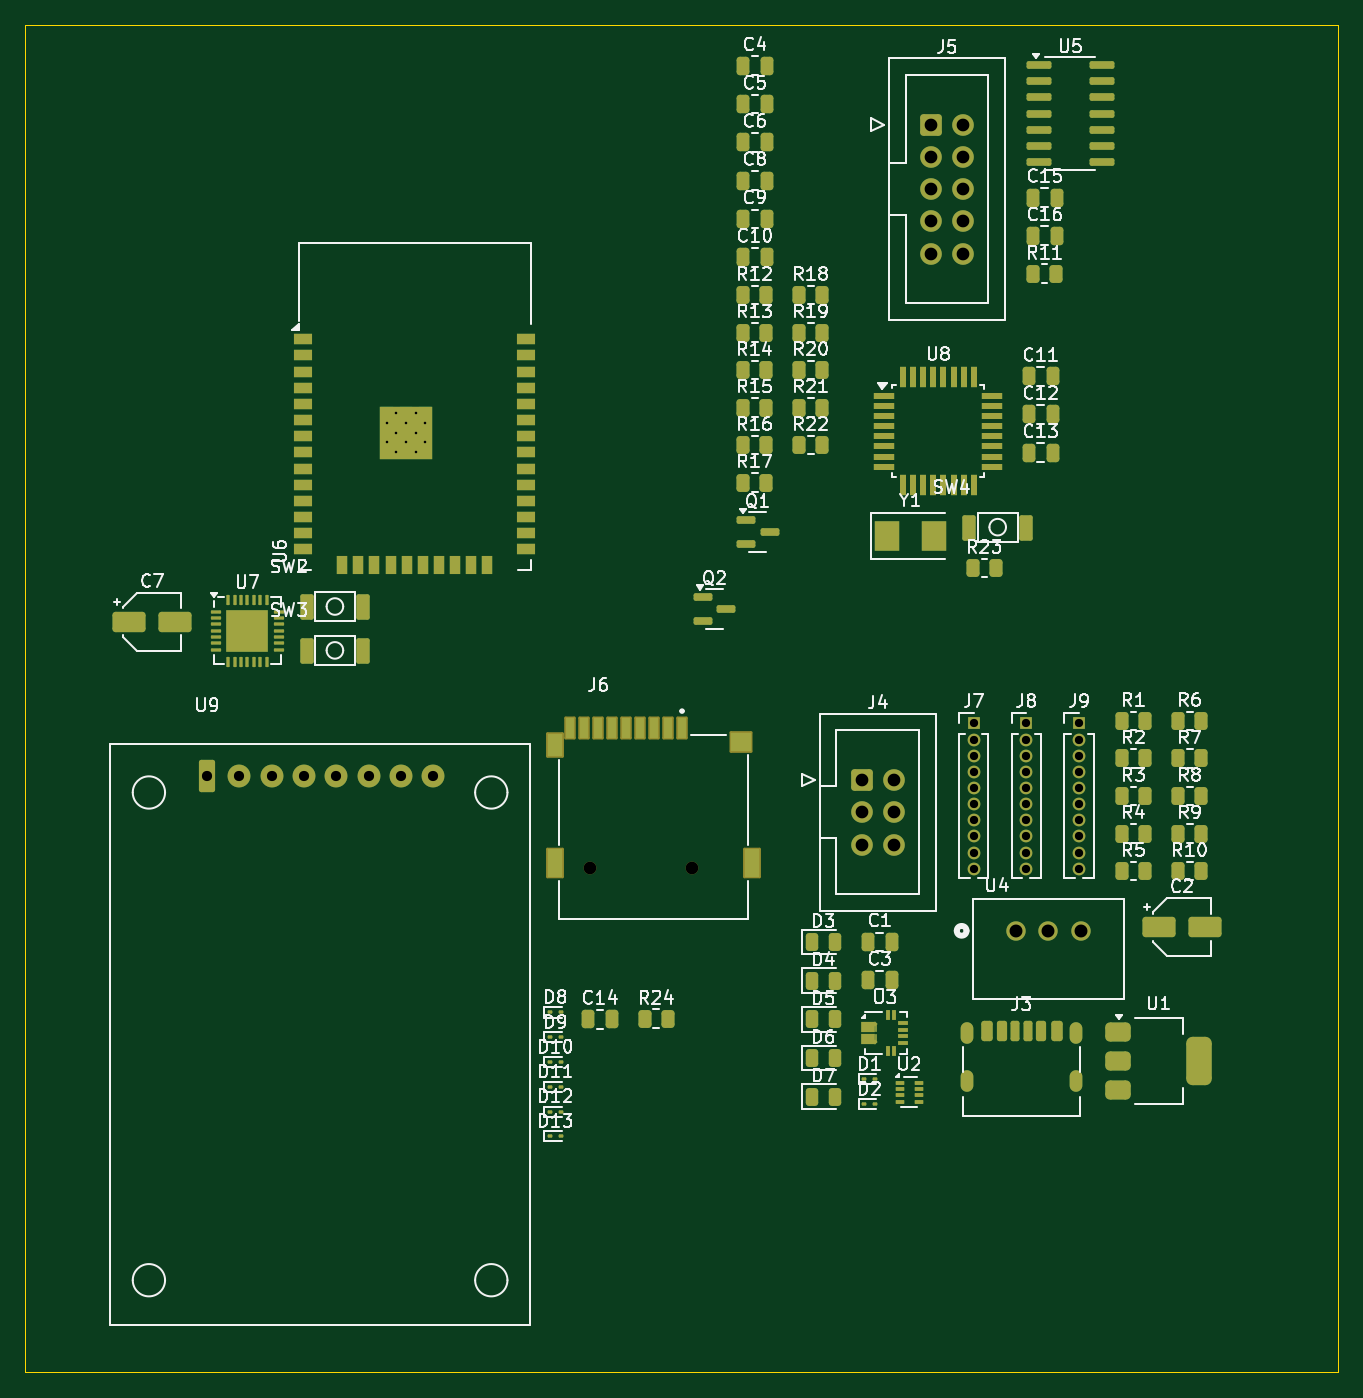
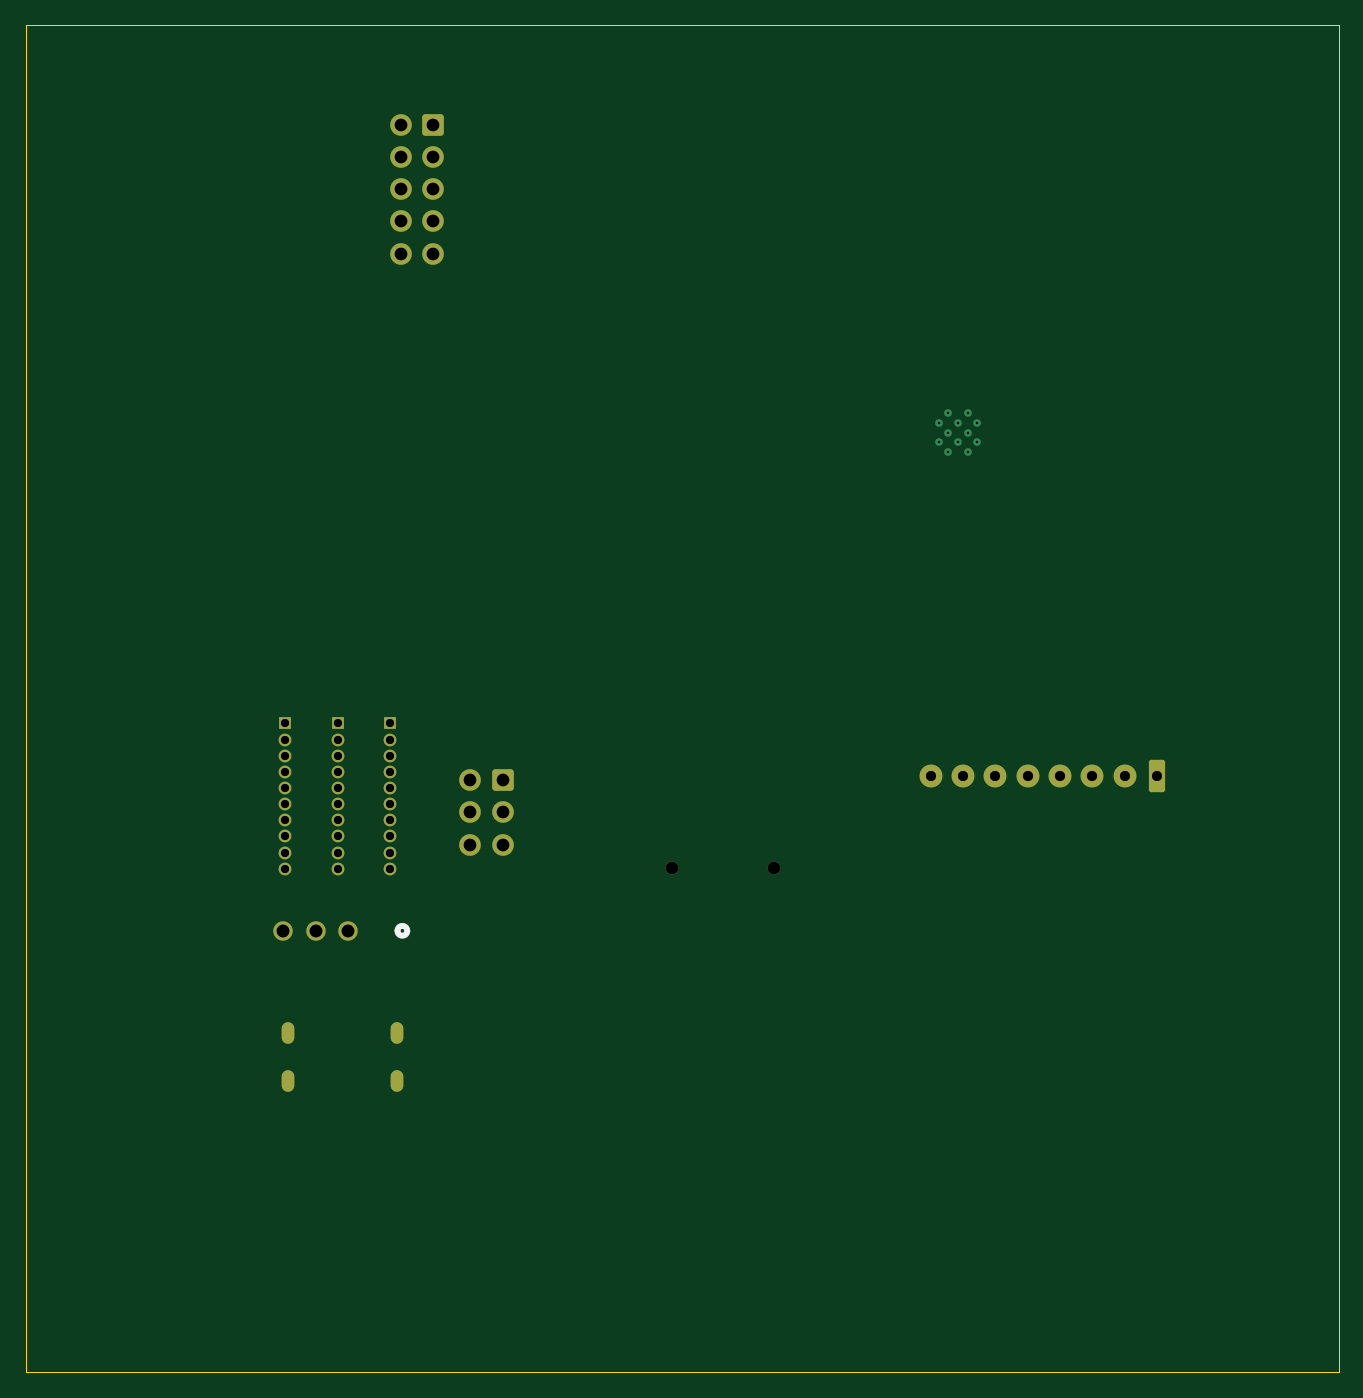
Circuit board: 11 layer files. Board 103.2 x 106.0 mm.
- bottom_copper: SPP_motherboard-B_Cu.gbr (5627 bytes)
- bottom_mask: SPP_motherboard-B_Mask.gbr (3179 bytes)
- paste: SPP_motherboard-B_Paste.gbr (458 bytes)
- bottom_silk: SPP_motherboard-B_Silkscreen.gbr (653 bytes)
- outline: SPP_motherboard-Edge_Cuts.gbr (612 bytes)
- top_copper: SPP_motherboard-F_Cu.gbr (27284 bytes)
- top_mask: SPP_motherboard-F_Mask.gbr (14614 bytes)
- paste: SPP_motherboard-F_Paste.gbr (12312 bytes)
- top_silk: SPP_motherboard-F_Silkscreen.gbr (119977 bytes)
- drill: SPP_motherboard-NPTH.drl (360 bytes)
- drill: SPP_motherboard-PTH.drl (1907 bytes)

=== bottom_copper: SPP_motherboard-B_Cu.gbr (5627 bytes, source omitted) ===
=== bottom_mask: SPP_motherboard-B_Mask.gbr (3179 bytes, source withheld) ===
=== paste: SPP_motherboard-B_Paste.gbr ===
%TF.GenerationSoftware,KiCad,Pcbnew,9.0.1*%
%TF.CreationDate,2026-11-22T22:40:21+01:00*%
%TF.ProjectId,SPP_motherboard,5350505f-6d6f-4746-9865-72626f617264,rev?*%
%TF.SameCoordinates,Original*%
%TF.FileFunction,Paste,Bot*%
%TF.FilePolarity,Positive*%
%FSLAX46Y46*%
G04 Gerber Fmt 4.6, Leading zero omitted, Abs format (unit mm)*
G04 Created by KiCad (PCBNEW 9.0.1) date 2026-11-22 22:40:21*
%MOMM*%
%LPD*%
G01*
G04 APERTURE LIST*
G04 APERTURE END LIST*
M02*

=== bottom_silk: SPP_motherboard-B_Silkscreen.gbr ===
%TF.GenerationSoftware,KiCad,Pcbnew,9.0.1*%
%TF.CreationDate,2026-11-22T22:40:21+01:00*%
%TF.ProjectId,SPP_motherboard,5350505f-6d6f-4746-9865-72626f617264,rev?*%
%TF.SameCoordinates,Original*%
%TF.FileFunction,Legend,Bot*%
%TF.FilePolarity,Positive*%
%FSLAX46Y46*%
G04 Gerber Fmt 4.6, Leading zero omitted, Abs format (unit mm)*
G04 Created by KiCad (PCBNEW 9.0.1) date 2026-11-22 22:40:21*
%MOMM*%
%LPD*%
G01*
G04 APERTURE LIST*
%ADD10C,0.508000*%
G04 APERTURE END LIST*
D10*
%TO.C,U4*%
X164751000Y-111267800D02*
G75*
G02*
X163989000Y-111267800I-381000J0D01*
G01*
X163989000Y-111267800D02*
G75*
G02*
X164751000Y-111267800I381000J0D01*
G01*
%TD*%
M02*

=== outline: SPP_motherboard-Edge_Cuts.gbr ===
%TF.GenerationSoftware,KiCad,Pcbnew,9.0.1*%
%TF.CreationDate,2026-11-22T22:40:21+01:00*%
%TF.ProjectId,SPP_motherboard,5350505f-6d6f-4746-9865-72626f617264,rev?*%
%TF.SameCoordinates,Original*%
%TF.FileFunction,Profile,NP*%
%FSLAX46Y46*%
G04 Gerber Fmt 4.6, Leading zero omitted, Abs format (unit mm)*
G04 Created by KiCad (PCBNEW 9.0.1) date 2026-11-22 22:40:21*
%MOMM*%
%LPD*%
G01*
G04 APERTURE LIST*
%TA.AperFunction,Profile*%
%ADD10C,0.100000*%
%TD*%
G04 APERTURE END LIST*
D10*
X90750000Y-40000000D02*
X194000000Y-40000000D01*
X194000000Y-146000000D01*
X90750000Y-146000000D01*
X90750000Y-40000000D01*
M02*

=== top_copper: SPP_motherboard-F_Cu.gbr (27284 bytes, source omitted) ===
=== top_mask: SPP_motherboard-F_Mask.gbr (14614 bytes, source omitted) ===
=== paste: SPP_motherboard-F_Paste.gbr (12312 bytes, source omitted) ===
=== top_silk: SPP_motherboard-F_Silkscreen.gbr (119977 bytes, source omitted) ===
=== drill: SPP_motherboard-NPTH.drl ===
M48
; DRILL file {KiCad 9.0.1} date 2026-11-22T22:40:23+0100
; FORMAT={-:-/ absolute / inch / decimal}
; #@! TF.CreationDate,2026-11-22T22:40:23+01:00
; #@! TF.GenerationSoftware,Kicad,Pcbnew,9.0.1
; #@! TF.FileFunction,NonPlated,1,2,NPTH
FMAT,2
INCH
; #@! TA.AperFunction,NonPlated,NPTH,ComponentDrill
T1C0.0394
%
G90
G05
T1
X5.322Y-4.1866
X5.637Y-4.1866
M30

=== drill: SPP_motherboard-PTH.drl ===
M48
; DRILL file {KiCad 9.0.1} date 2026-11-22T22:40:23+0100
; FORMAT={-:-/ absolute / inch / decimal}
; #@! TF.CreationDate,2026-11-22T22:40:23+01:00
; #@! TF.GenerationSoftware,Kicad,Pcbnew,9.0.1
; #@! TF.FileFunction,Plated,1,2,PTH
FMAT,2
INCH
; #@! TA.AperFunction,Plated,PTH,ComponentDrill
T1C0.0079
; #@! TA.AperFunction,Plated,PTH,ComponentDrill
T2C0.0197
; #@! TA.AperFunction,Plated,PTH,ComponentDrill
T3C0.0256
; #@! TA.AperFunction,Plated,PTH,ComponentDrill
T4C0.0315
; #@! TA.AperFunction,Plated,PTH,ComponentDrill
T5C0.0394
; #@! TA.AperFunction,Plated,PTH,ComponentDrill
T6C0.0400
%
G90
G05
T1
X4.6911Y-2.8084
X4.6911Y-2.8684
X4.7212Y-2.7783
X4.7212Y-2.8384
X4.7212Y-2.8984
X4.7512Y-2.8084
X4.7512Y-2.8684
X4.7812Y-2.7783
X4.7812Y-2.8384
X4.7812Y-2.8984
X4.8112Y-2.8084
X4.8112Y-2.8684
T3
X6.5083Y-3.7384
X6.5083Y-3.7884
X6.5083Y-3.8384
X6.5083Y-3.8884
X6.5083Y-3.9384
X6.5083Y-3.9884
X6.5083Y-4.0384
X6.5083Y-4.0884
X6.5083Y-4.1384
X6.5083Y-4.1884
X6.6717Y-3.7384
X6.6717Y-3.7884
X6.6717Y-3.8384
X6.6717Y-3.8884
X6.6717Y-3.9384
X6.6717Y-3.9884
X6.6717Y-4.0384
X6.6717Y-4.0884
X6.6717Y-4.1384
X6.6717Y-4.1884
X6.835Y-3.7384
X6.835Y-3.7884
X6.835Y-3.8384
X6.835Y-3.8884
X6.835Y-3.9384
X6.835Y-3.9884
X6.835Y-4.0384
X6.835Y-4.0884
X6.835Y-4.1384
X6.835Y-4.1884
T4
X4.135Y-3.9024
X4.235Y-3.9024
X4.335Y-3.9024
X4.435Y-3.9024
X4.535Y-3.9024
X4.635Y-3.9024
X4.735Y-3.9024
X4.835Y-3.9024
T5
X6.1612Y-3.914
X6.1612Y-4.014
X6.1612Y-4.114
X6.2612Y-3.914
X6.2612Y-4.014
X6.2612Y-4.114
X6.3758Y-1.8844
X6.3758Y-1.9844
X6.3758Y-2.0844
X6.3758Y-2.1844
X6.3758Y-2.2844
X6.4758Y-1.8844
X6.4758Y-1.9844
X6.4758Y-2.0844
X6.4758Y-2.1844
X6.4758Y-2.2844
T6
X6.6398Y-4.3806
X6.7398Y-4.3806
X6.8398Y-4.3806
T2
G00X6.4866Y-4.6833
M15
G01X6.4866Y-4.7108
M16
G05
G00X6.4866Y-4.8329
M15
G01X6.4866Y-4.8604
M16
G05
G00X6.8268Y-4.6833
M15
G01X6.8268Y-4.7108
M16
G05
G00X6.8268Y-4.8329
M15
G01X6.8268Y-4.8604
M16
G05
M30
